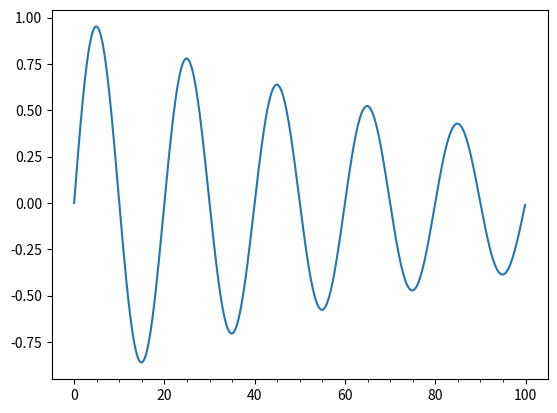
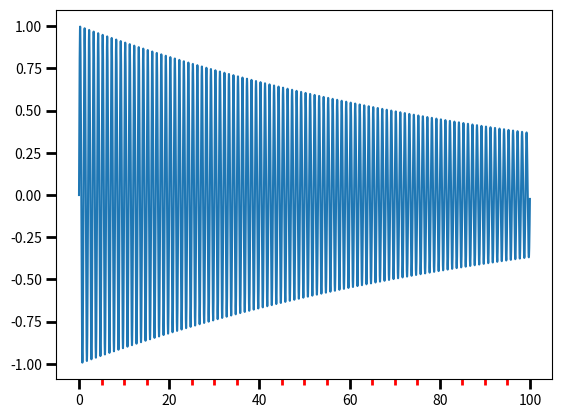

Here is the Python script that generated these plots, in order:
%matplotlib inline

import matplotlib.pyplot as plt
import numpy as np
from matplotlib.ticker import (MultipleLocator, FormatStrFormatter,
                               AutoMinorLocator)

majorLocator = MultipleLocator(20)
majorFormatter = FormatStrFormatter('%d')
minorLocator = MultipleLocator(5)


t = np.arange(0.0, 100.0, 0.1)
s = np.sin(0.1 * np.pi * t) * np.exp(-t * 0.01)

fig, ax = plt.subplots()
ax.plot(t, s)

ax.xaxis.set_major_locator(majorLocator)
ax.xaxis.set_major_formatter(majorFormatter)

# for the minor ticks, use no labels; default NullFormatter
ax.xaxis.set_minor_locator(minorLocator)

plt.show()

minorLocator = AutoMinorLocator()


t = np.arange(0.0, 100.0, 0.01)
s = np.sin(2 * np.pi * t) * np.exp(-t * 0.01)

fig, ax = plt.subplots()
ax.plot(t, s)

ax.xaxis.set_minor_locator(minorLocator)

ax.tick_params(which='both', width=2)
ax.tick_params(which='major', length=7)
ax.tick_params(which='minor', length=4, color='r')

plt.show()